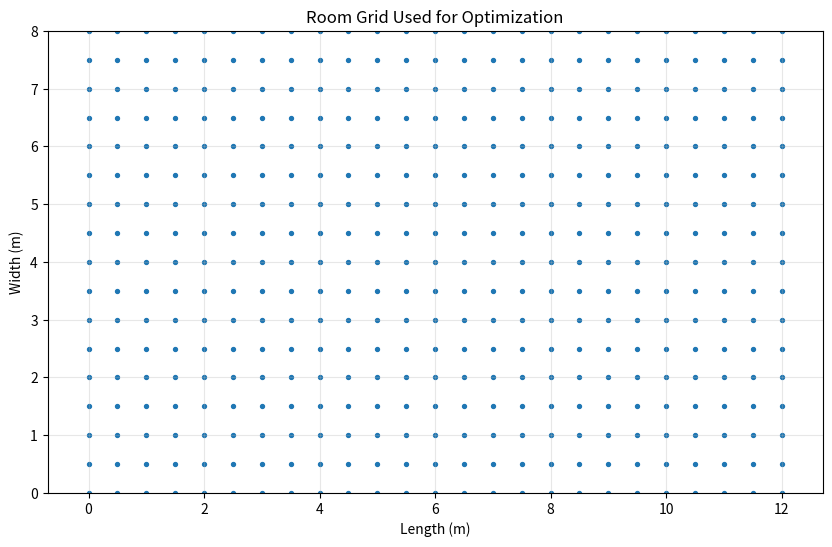
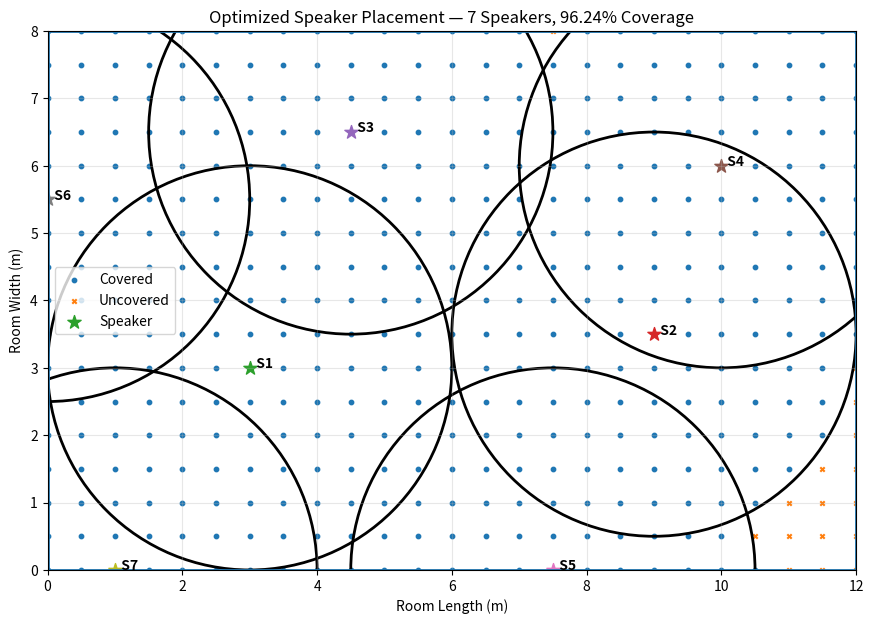
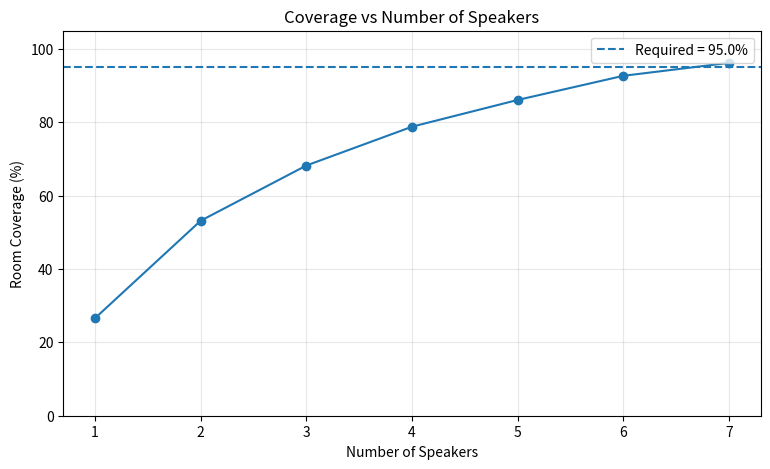

Here is the Python script that generated these plots, in order:

import numpy as np
import matplotlib.pyplot as plt
from itertools import product

print("Libraries loaded successfully.")



# ==========================
# USER INPUTS
# ==========================

ROOM_LENGTH = 12.0       # metres
ROOM_WIDTH = 8.0         # metres
SPEAKER_RADIUS = 3.0     # effective audio reach in metres

GRID_SPACING = 0.5       # distance between sampled room points
MIN_COVERAGE = 95.0      # required percentage of room points covered

# Candidate speaker positions are generated on this spacing.
# Smaller spacing -> more accurate optimization but more computation.

print(f"Room: {ROOM_LENGTH} m x {ROOM_WIDTH} m")
print(f"Speaker reach: {SPEAKER_RADIUS} m")
print(f"Required coverage: {MIN_COVERAGE}%")



# Basic input validation

if ROOM_LENGTH <= 0 or ROOM_WIDTH <= 0:
    raise ValueError("Room dimensions must be positive.")

if SPEAKER_RADIUS <= 0:
    raise ValueError("Speaker reach must be positive.")

if GRID_SPACING <= 0:
    raise ValueError("Grid spacing must be positive.")

if not 0 < MIN_COVERAGE <= 100:
    raise ValueError("Minimum coverage must be between 0 and 100.")

print("Input validation passed.")



def create_room_grid(length, width, spacing):
    x = np.arange(0, length + spacing / 2, spacing)
    y = np.arange(0, width + spacing / 2, spacing)
    xx, yy = np.meshgrid(x, y)
    points = np.column_stack((xx.ravel(), yy.ravel()))
    return x, y, points

x_grid, y_grid, room_points = create_room_grid(
    ROOM_LENGTH, ROOM_WIDTH, GRID_SPACING
)

print(f"Number of sampled room points: {len(room_points)}")



plt.figure(figsize=(10, 6))
plt.scatter(room_points[:, 0], room_points[:, 1], s=8)
plt.xlabel("Length (m)")
plt.ylabel("Width (m)")
plt.title("Room Grid Used for Optimization")
plt.axis("equal")
plt.xlim(0, ROOM_LENGTH)
plt.ylim(0, ROOM_WIDTH)
plt.grid(True, alpha=0.3)
plt.show()



candidate_positions = room_points.copy()

print(f"Candidate speaker positions: {len(candidate_positions)}")



def calculate_distance_matrix(speaker_positions, points):
    # speaker_positions shape: (M, 2)
    # points shape: (N, 2)
    #
    # Broadcasting produces:
    # (M, 1, 2) - (1, N, 2) -> (M, N, 2)

    differences = speaker_positions[:, np.newaxis, :] - points[np.newaxis, :, :]
    distances = np.linalg.norm(differences, axis=2)
    return distances

distance_matrix = calculate_distance_matrix(
    candidate_positions,
    room_points
)

print("Distance matrix shape:", distance_matrix.shape)



coverage_matrix = distance_matrix <= SPEAKER_RADIUS

print("Coverage matrix shape:", coverage_matrix.shape)
print("Coverage entries:", coverage_matrix.size)



def optimize_speaker_positions(coverage_matrix, min_coverage_percent):
    num_candidates, num_points = coverage_matrix.shape

    target_points = int(np.ceil(
        (min_coverage_percent / 100) * num_points
    ))

    covered = np.zeros(num_points, dtype=bool)
    selected_indices = []

    coverage_history = []

    while covered.sum() < target_points:
        uncovered = ~covered

        # Number of new points each candidate would cover
        new_coverage = np.sum(
            coverage_matrix[:, uncovered],
            axis=1
        )

        # Prevent selecting the same candidate again
        if selected_indices:
            new_coverage[selected_indices] = -1

        best_index = int(np.argmax(new_coverage))
        best_gain = int(new_coverage[best_index])

        # No candidate can improve coverage
        if best_gain <= 0:
            break

        selected_indices.append(best_index)
        covered |= coverage_matrix[best_index]

        coverage_percent = 100 * covered.sum() / num_points

        coverage_history.append({
            "speaker_number": len(selected_indices),
            "new_points_covered": best_gain,
            "total_points_covered": int(covered.sum()),
            "coverage_percent": coverage_percent
        })

    return selected_indices, covered, coverage_history


selected_indices, covered_points, history = optimize_speaker_positions(
    coverage_matrix,
    MIN_COVERAGE
)

selected_speakers = candidate_positions[selected_indices]

actual_coverage = 100 * covered_points.mean()

print(f"Speakers required: {len(selected_speakers)}")
print(f"Achieved coverage: {actual_coverage:.2f}%")



# Show optimization history

print("Optimization steps:")
print("-" * 65)

for step in history:
    print(
        f"Speaker {step['speaker_number']:2d} | "
        f"New points: {step['new_points_covered']:4d} | "
        f"Total coverage: {step['coverage_percent']:6.2f}%"
    )



fig, ax = plt.subplots(figsize=(12, 7))

# Covered and uncovered points
ax.scatter(
    room_points[covered_points, 0],
    room_points[covered_points, 1],
    s=10,
    label="Covered"
)

uncovered_points = ~covered_points

if np.any(uncovered_points):
    ax.scatter(
        room_points[uncovered_points, 0],
        room_points[uncovered_points, 1],
        s=10,
        marker="x",
        label="Uncovered"
    )

# Speaker positions and coverage circles
for i, (sx, sy) in enumerate(selected_speakers):
    ax.scatter(
        sx, sy,
        s=100,
        marker="*",
        label="Speaker" if i == 0 else None
    )

    circle = plt.Circle(
        (sx, sy),
        SPEAKER_RADIUS,
        fill=False,
        linewidth=2
    )
    ax.add_patch(circle)

    ax.text(
        sx,
        sy,
        f"  S{i+1}",
        fontsize=10,
        weight="bold"
    )

# Room boundary
ax.plot(
    [0, ROOM_LENGTH, ROOM_LENGTH, 0, 0],
    [0, 0, ROOM_WIDTH, ROOM_WIDTH, 0],
    linewidth=2
)

ax.set_xlabel("Room Length (m)")
ax.set_ylabel("Room Width (m)")
ax.set_title(
    f"Optimized Speaker Placement — {len(selected_speakers)} Speakers, "
    f"{actual_coverage:.2f}% Coverage"
)
ax.set_xlim(0, ROOM_LENGTH)
ax.set_ylim(0, ROOM_WIDTH)
ax.set_aspect("equal")
ax.grid(True, alpha=0.3)
ax.legend()

plt.show()



for i, (x, y) in enumerate(selected_speakers, start=1):
    print(f"Speaker {i}: x = {x:.2f} m, y = {y:.2f} m")



if history:
    speaker_counts = [h["speaker_number"] for h in history]
    coverage_values = [h["coverage_percent"] for h in history]

    plt.figure(figsize=(9, 5))
    plt.plot(speaker_counts, coverage_values, marker="o")
    plt.axhline(
        MIN_COVERAGE,
        linestyle="--",
        label=f"Required = {MIN_COVERAGE}%"
    )

    plt.xlabel("Number of Speakers")
    plt.ylabel("Room Coverage (%)")
    plt.title("Coverage vs Number of Speakers")
    plt.xticks(speaker_counts)
    plt.ylim(0, 105)
    plt.grid(True, alpha=0.3)
    plt.legend()
    plt.show()
